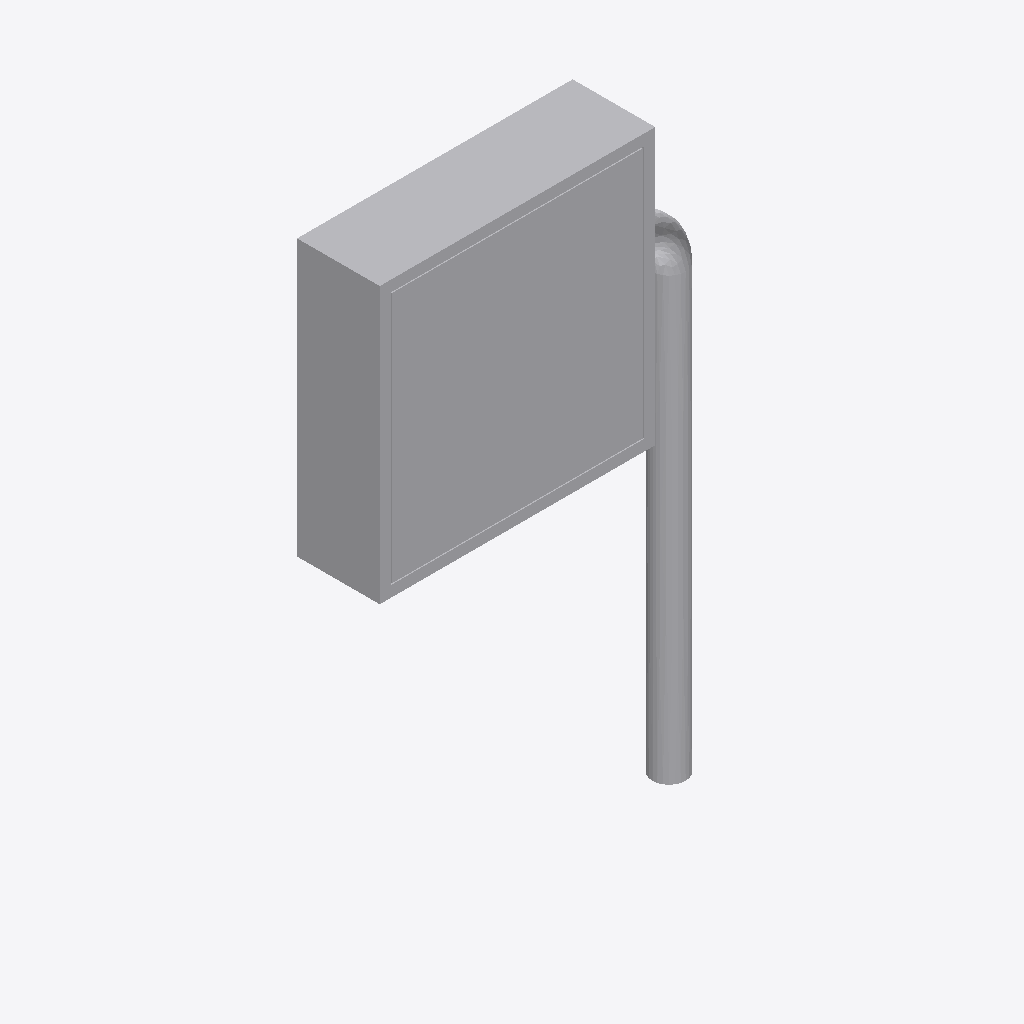
Isometric view of an IFC building model (IFC-SPF (STEP), schema IFC2X3, length unit metre), seen from the south-west, elements coloured by IFC class: 1 other element (light grey).
Extent 0.6 m × 0.1 m × 1.1 m (x, y, z). Storeys (1): Port De Barcelona at 0.00 m. Elements (1): 1 IfcFlowTerminal.

HEADER;
FILE_DESCRIPTION(('ViewDefinition [CoordinationView_V2.0]'),'2;1');
FILE_NAME('Port De Barcelona','2022-06-09T19:39:53',(''),(''),'The EXPRESS Data Manager Version 5.02.0100.07 : ','20190108_1515(x64) - Exporter 19.2.0.0 - Default','');
FILE_SCHEMA(('IFC2X3'));
ENDSEC;
DATA;
#105=IFCPROJECT('34UKVHeH5CHvrwyycS_2aZ',#42,'Port De Barcelona',$,$,'Port De Barcelona','Port De Barcelona',(#97),#92);
#130=IFCSITE('34UKVHeH5CHvrwyycS_2aX',#42,'Default',$,$,#127,$,$,.ELEMENT.,(42,21,31,181945),(-71,-3,-24,-263305),0.0,$,$);
#115=IFCBUILDING('34UKVHeH5CHvrwyycS_2aY',#42,'Port De Barcelona',$,$,#32,$,'Port De Barcelona',.ELEMENT.,$,$,$);
#124=IFCBUILDINGSTOREY('34UKVHeH5CHvrwyybZ1_NS',#42,'Port De Barcelona',$,'Level:8mm Head',#122,$,'Port De Barcelona',.ELEMENT.,0.0);
#3520=IFCFLOWTERMINAL('2_Tr0TXyj9JOY1KoIbHdVy',#42,'APBCN-URB-MOB-Hidrante_Manga:Tipo1:2239452',$,'APBCN-URB-MOB-Hidrante_Manga:Tipo1',#3518,#3513,'2239452');
ENDSEC;
